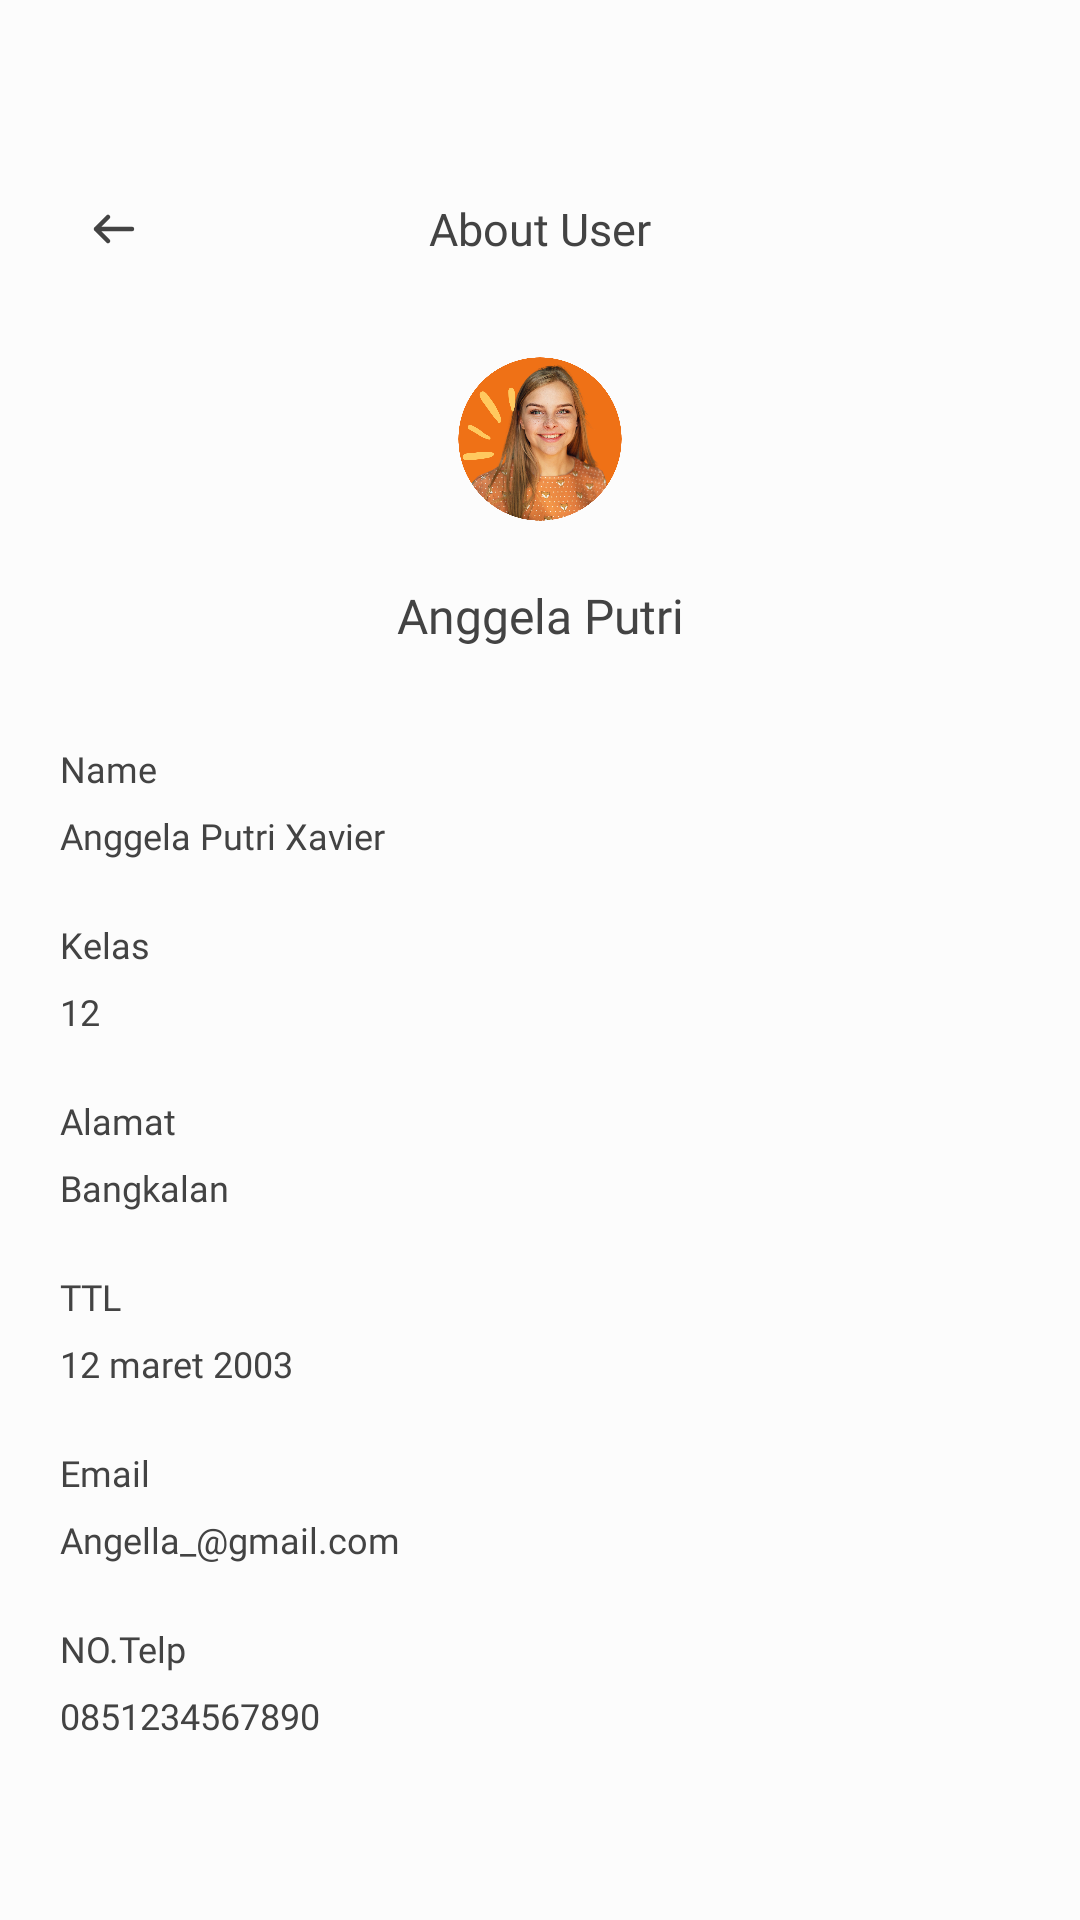

Android layout source for this screen:
<!-- AndroidManifest.xml: application theme Theme.MyEdu -->
<!-- res/layout/activity_profile.xml -->
<?xml version="1.0" encoding="utf-8"?>
<androidx.constraintlayout.widget.ConstraintLayout xmlns:android="http://schemas.android.com/apk/res/android"
    xmlns:app="http://schemas.android.com/apk/res-auto"
    xmlns:tools="http://schemas.android.com/tools"
    android:layout_width="match_parent"
    android:layout_height="match_parent"
    android:background="#FCFCFC"
    tools:context=".ProfileActivity">

    <TextView
        android:id="@+id/textView4"
        android:layout_width="wrap_content"
        android:layout_height="wrap_content"
        android:layout_marginTop="66dp"
        android:fontFamily="@font/poppins_bold"
        android:text="About User"
        android:textColor="#434343"
        android:textSize="15sp"
        app:layout_constraintEnd_toEndOf="parent"
        app:layout_constraintStart_toStartOf="parent"
        app:layout_constraintTop_toTopOf="parent" />

    <com.google.android.material.imageview.ShapeableImageView
        android:id="@+id/backFromCreator"
        android:layout_width="wrap_content"
        android:layout_height="wrap_content"
        android:layout_marginStart="26dp"
        android:src="@drawable/ic_back"
        app:layout_constraintBottom_toBottomOf="@+id/textView4"
        app:layout_constraintStart_toStartOf="parent"
        app:layout_constraintTop_toTopOf="@+id/textView4" />

    <com.google.android.material.imageview.ShapeableImageView
        android:id="@+id/shapeableImageView"
        android:layout_width="72dp"
        android:layout_height="72dp"
        android:layout_marginTop="24dp"
        android:padding="2dp"
        android:scaleType="centerCrop"
        android:src="@drawable/profile"
        app:layout_constraintEnd_toEndOf="@+id/textView4"
        app:layout_constraintStart_toStartOf="@+id/textView4"
        app:layout_constraintTop_toBottomOf="@+id/textView4"
        app:shapeAppearanceOverlay="@style/CircularImageViewStyle"
        app:strokeColor="@android:color/transparent"
        app:strokeWidth="0dp" />

    <TextView
        android:id="@+id/textView5"
        android:layout_width="wrap_content"
        android:layout_height="wrap_content"
        android:layout_marginTop="12dp"
        android:fontFamily="@font/poppins_bold"
        android:text="Anggela Putri"
        android:textColor="#434343"
        android:textSize="16sp"
        app:layout_constraintEnd_toEndOf="@+id/shapeableImageView"
        app:layout_constraintStart_toStartOf="@+id/shapeableImageView"
        app:layout_constraintTop_toBottomOf="@+id/shapeableImageView" />

    <TextView
        android:id="@+id/textView8"
        android:layout_width="wrap_content"
        android:layout_height="wrap_content"
        android:layout_marginStart="20dp"
        android:layout_marginTop="32dp"
        android:fontFamily="@font/poppins_semibold"
        android:text="Name"
        android:textColor="#434343"
        android:textSize="12dp"
        app:layout_constraintStart_toStartOf="parent"
        app:layout_constraintTop_toBottomOf="@+id/textView5" />

    <TextView
        android:id="@+id/textView10"
        android:layout_width="wrap_content"
        android:layout_height="wrap_content"
        android:layout_marginTop="6dp"
        android:fontFamily="@font/poppins"
        android:text="Anggela Putri Xavier"
        android:textColor="#434343"
        android:textSize="12dp"
        app:layout_constraintStart_toStartOf="@+id/textView8"
        app:layout_constraintTop_toBottomOf="@+id/textView8" />

    <TextView
        android:id="@+id/textView9"
        android:layout_width="wrap_content"
        android:layout_height="wrap_content"
        android:layout_marginTop="20dp"
        android:fontFamily="@font/poppins_semibold"
        android:text="Kelas"
        android:textColor="#434343"
        android:textSize="12dp"
        app:layout_constraintStart_toStartOf="@+id/textView10"
        app:layout_constraintTop_toBottomOf="@+id/textView10" />

    <TextView
        android:id="@+id/textView11"
        android:layout_width="wrap_content"
        android:layout_height="wrap_content"
        android:layout_marginTop="6dp"
        android:fontFamily="@font/poppins"
        android:text="12"
        android:textColor="#434343"
        android:textSize="12dp"
        app:layout_constraintStart_toStartOf="@+id/textView9"
        app:layout_constraintTop_toBottomOf="@+id/textView9" />

    <TextView
        android:id="@+id/textView12"
        android:layout_width="wrap_content"
        android:layout_height="wrap_content"
        android:layout_marginTop="20dp"
        android:fontFamily="@font/poppins_bold"
        android:text="Alamat"
        android:textColor="#434343"
        android:textSize="12dp"
        app:layout_constraintStart_toStartOf="@+id/textView11"
        app:layout_constraintTop_toBottomOf="@+id/textView11" />

    <TextView
        android:id="@+id/textView13"
        android:layout_width="wrap_content"
        android:layout_height="wrap_content"
        android:layout_marginTop="6dp"
        android:fontFamily="@font/poppins"
        android:text="Bangkalan"
        android:textColor="#434343"
        android:textSize="12dp"
        app:layout_constraintStart_toStartOf="@+id/textView12"
        app:layout_constraintTop_toBottomOf="@+id/textView12" />

    <TextView
        android:id="@+id/textView14"
        android:layout_width="wrap_content"
        android:layout_height="wrap_content"
        android:layout_marginTop="20dp"
        android:fontFamily="@font/poppins_semibold"
        android:text="TTL"
        android:textColor="#434343"
        android:textSize="12dp"
        app:layout_constraintStart_toStartOf="@+id/textView13"
        app:layout_constraintTop_toBottomOf="@+id/textView13" />

    <TextView
        android:id="@+id/textView15"
        android:layout_width="match_parent"
        android:layout_height="wrap_content"
        android:layout_marginTop="6dp"
        android:layout_marginHorizontal="20dp"
        android:fontFamily="@font/poppins"
        android:text="12 maret 2003"
        android:textColor="#434343"
        android:textSize="12dp"
        app:layout_constraintTop_toBottomOf="@+id/textView14" />

    <TextView
        android:id="@+id/textView16"
        android:layout_width="wrap_content"
        android:layout_height="wrap_content"
        android:layout_marginTop="20dp"
        android:fontFamily="@font/poppins_semibold"
        android:text="Email"
        android:textColor="#434343"
        android:textSize="12dp"
        app:layout_constraintStart_toStartOf="@+id/textView15"
        app:layout_constraintTop_toBottomOf="@+id/textView15" />

    <TextView
        android:id="@+id/textView17"
        android:layout_width="wrap_content"
        android:layout_height="wrap_content"
        android:layout_marginTop="6dp"
        android:fontFamily="@font/poppins"
        android:text="Angella_@gmail.com"
        android:textColor="#434343"
        android:textSize="12dp"
        app:layout_constraintStart_toStartOf="@+id/textView16"
        app:layout_constraintTop_toBottomOf="@+id/textView16" />

    <TextView
        android:id="@+id/textView18"
        android:layout_width="wrap_content"
        android:layout_height="wrap_content"
        android:layout_marginTop="20dp"
        android:fontFamily="@font/poppins_semibold"
        android:text="NO.Telp"
        android:textColor="#434343"
        android:textSize="12dp"
        app:layout_constraintStart_toStartOf="@+id/textView17"
        app:layout_constraintTop_toBottomOf="@+id/textView17" />

    <TextView
        android:id="@+id/textView19"
        android:layout_width="wrap_content"
        android:layout_height="wrap_content"
        android:layout_marginTop="6dp"
        android:fontFamily="@font/poppins"
        android:text="0851234567890"
        android:textColor="#434343"
        android:textSize="12dp"
        app:layout_constraintStart_toStartOf="@+id/textView18"
        app:layout_constraintTop_toBottomOf="@+id/textView18" />

</androidx.constraintlayout.widget.ConstraintLayout>
<!-- resources referenced by this layout -->
<resources>
  <!-- drawable ic_back (drawable) -->
  <vector xmlns:android="http://schemas.android.com/apk/res/android"
      android:width="24dp"
      android:height="24dp"
      android:viewportWidth="24"
      android:viewportHeight="24">
      <path
          android:pathData="M10,16L6,12M6,12L10,8M6,12H18"
          android:strokeLineJoin="round"
          android:strokeWidth="1.5"
          android:fillColor="#00000000"
          android:strokeColor="#434343"
          android:strokeLineCap="round"/>
  </vector>
  <!-- drawable profile: png bitmap (drawable, 744206 bytes) -->
  <style name="CircularImageViewStyle">CircularImageViewStyle</style>
  <style name="Theme.MyEdu" parent="Base.Theme.MyEdu" />
  <style name="Base.Theme.MyEdu" parent="Theme.Material3.DayNight.NoActionBar">
          
          
          <item name="colorPrimary">@color/blue</item>
      </style>
  <color name="blue">#4074c4</color>
</resources>
